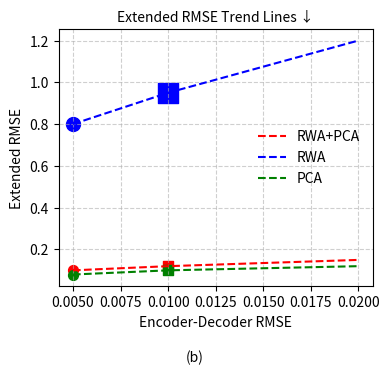

Source code (Python):
import matplotlib.pyplot as plt
import numpy as np

# 示例数据（根据你的图替换）
x = np.array([0.005, 0.01, 0.02])
y_rwa_pca = np.array([0.1, 0.12, 0.15])
y_rwa = np.array([0.8, 0.95, 1.2])
y_pca = np.array([0.08, 0.1, 0.12])

# 对应 marker
# marker_small = np.array([0, 1, 2])  # 假设前三个是 'Compact bands until 3'
marker_small = np.array([0])  # 假设前三个是 'Compact bands until 3'
# marker_large = np.array([0, 1, 2])  # 假设后三个是 'Compact bands until 20'
marker_large = np.array([1])  # 假设后三个是 'Compact bands until 20'

fig, ax = plt.subplots(figsize=(4.0, 3.5))

# 画折线
ax.plot(x, y_rwa_pca, 'r--', label='RWA+PCA')
ax.plot(x, y_rwa, 'b--', label='RWA')
ax.plot(x, y_pca, 'g--', label='PCA')

# 添加 marker
ax.scatter(x[marker_small], y_rwa_pca[marker_small], c='r', marker='o', s=50)
ax.scatter(x[marker_large], y_rwa_pca[marker_large], c='r', marker='s', s=50)

ax.scatter(x[marker_small], y_rwa[marker_small], c='b', marker='o', s=100)
ax.scatter(x[marker_large], y_rwa[marker_large], c='b', marker='s', s=200)

ax.scatter(x[marker_small], y_pca[marker_small], c='g', marker='o', s=50)
ax.scatter(x[marker_large], y_pca[marker_large], c='g', marker='s', s=50)

# 网格
ax.grid(True, linestyle='--', alpha=0.6)

# 图例（线 + marker 分开显示）
ax.legend(frameon=False)

# 坐标轴标签
ax.set_xlabel("Encoder-Decoder RMSE")
ax.set_ylabel("Extended RMSE")

# 主标题
ax.set_title("Extended RMSE Trend Lines ↓", fontsize=10)

# 子图标签
fig.text(0.5, -0.05, "(b)", ha='center', fontsize=10)

plt.tight_layout()
plt.show()
